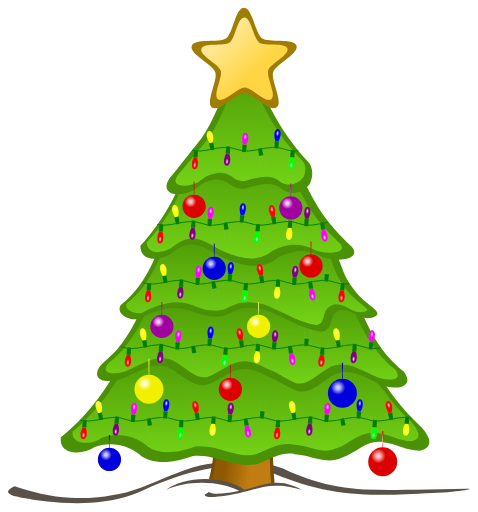
t = 0.00 s
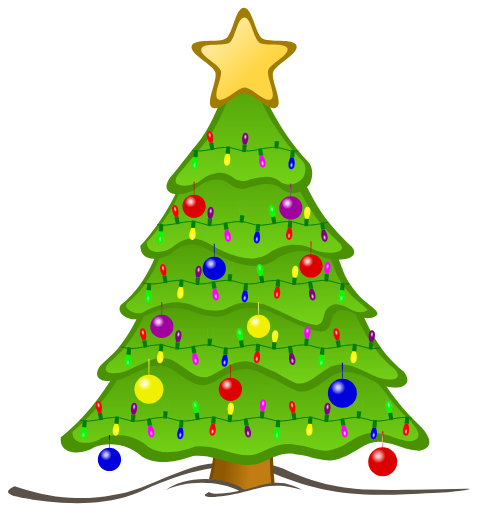
t = 0.67 s
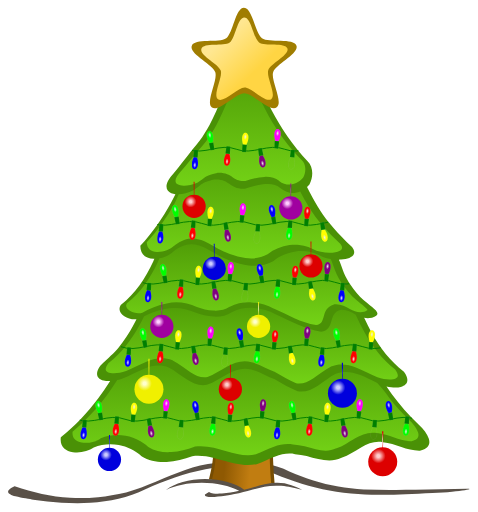
t = 1.33 s
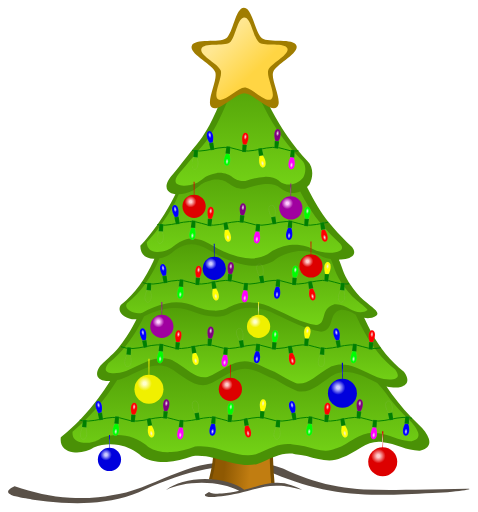
t = 2.00 s
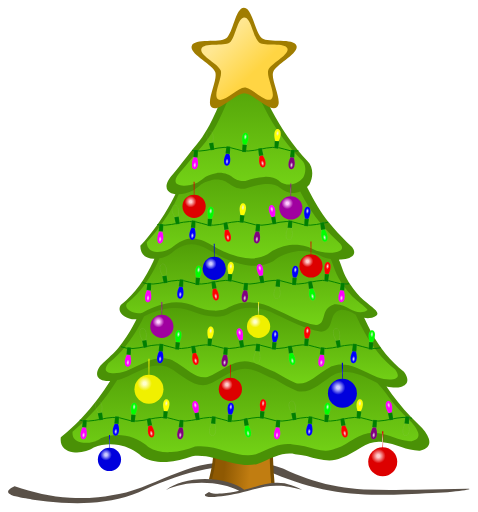
t = 2.67 s
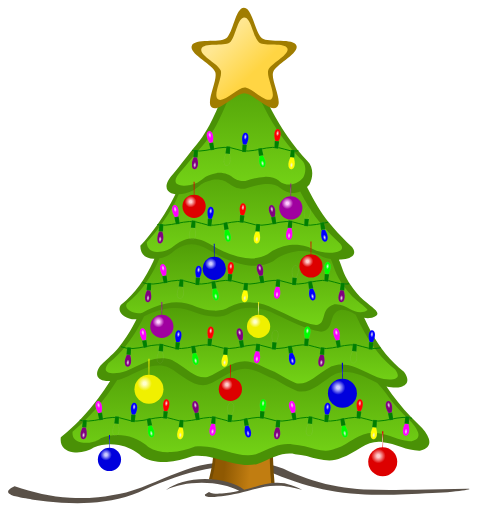
t = 3.33 s

The animated SVG that drew these frames (rendered in a browser with its animation timeline set to each time). Animation: 68 SMIL elements (animate=68); one cycle of 4.00 s, repeats indefinitely.

<?xml version="1.0" encoding="UTF-8"?>
<svg viewBox="0 0 593 635" xmlns="http://www.w3.org/2000/svg" xmlns:cc="http://creativecommons.org/ns#" xmlns:dc="http://purl.org/dc/elements/1.1/" xmlns:rdf="http://www.w3.org/1999/02/22-rdf-syntax-ns#" xmlns:xlink="http://www.w3.org/1999/xlink">
<desc>sapin_01_xmas by jean_victor_balin - reworked
    kept the tree itself, replaced the ornaments with symbols, and added lights
    svg animated lights work in browsers that support animation
    Reworked by Jay Nick
    Handcoding SVG since 2001
    Author of eBook, Learn SVG Interactively, published by Catto Creations, LLC
    http://www.jaynick.com
    Learn SVG Interactively is published by Catto Creations, LLC
    Catto Creations mission is Family, Literacy, and Enrichment
    Visit http://www.cattocreations.com for award winning children's eBooks
    Learn SVG Interactively and other free ePub3 eBooks at http://www.cattocreations.com/ePub3.html</desc>
<title>Animated Christmas Tree</title>
<defs>
<linearGradient id="c">
<stop stop-color="#4e9a06" offset="0"/>
<stop stop-color="#73d216" offset="1"/>
</linearGradient>
<linearGradient id="o" x1="170.6" x2="84.474" y1="-70.642" y2="-103.64" gradientTransform="matrix(.52353 .30226 -.30226 .52353 188.6 91.779)" gradientUnits="userSpaceOnUse">
<stop stop-color="#ffd543" offset="0"/>
<stop stop-color="#ffe791" offset="1"/>
</linearGradient>
<linearGradient id="n" x1="281.59" x2="281.59" y1="77.39" y2="236.63" gradientTransform="matrix(.98851 0 0 .93546 .12282 26.063)" gradientUnits="userSpaceOnUse" xlink:href="#c"/>
<linearGradient id="m" x1="285.07" x2="283.4" y1="205.98" y2="337.65" gradientUnits="userSpaceOnUse" xlink:href="#c"/>
<linearGradient id="l" x1="284.39" x2="286.44" y1="309.82" y2="420.19" gradientUnits="userSpaceOnUse" xlink:href="#c"/>
<linearGradient id="k" x1="292.54" x2="292.53" y1="389.45" y2="493.7" gradientTransform="matrix(1 0 0 .99113 0 3.4562)" gradientUnits="userSpaceOnUse" xlink:href="#c"/>
<linearGradient id="j" x1="283.03" x2="284.77" y1="453.04" y2="581.74" gradientUnits="userSpaceOnUse" xlink:href="#c"/>
<linearGradient id="i" x1="258.1" x2="290.29" y1="600.69" y2="603.63" gradientUnits="userSpaceOnUse">
<stop stop-color="#8f5902" offset="0"/>
<stop stop-color="#c17d11" offset="1"/>
</linearGradient>
</defs>
<g transform="translate(19.797 -17.143)">
<path d="m-1.634 620.28c11.293 3.917 22.509 7.1206 33.804 9.5199 11.462 2.4347 23.004 4.0412 34.789 4.7243 11.424 0.66221 23.075 0.45673 35.101-0.70301 11.183-1.0785 22.689-2.9821 34.637-5.7806 13.256-3.8968 25.307-8.6203 36.847-13.372 12.45-5.1265 24.307-10.286 36.441-14.476 12.146-4.1944 24.571-7.4175 38.148-8.6636 10.178-1.5292 20.528-2.4041 30.85-2.3895 10.355 0.0147 20.681 0.92464 30.776 2.9675 10.07 2.0376 19.909 5.2023 29.319 9.7299 9.7669 4.2818 19.642 8.0352 29.782 11.197 9.993 3.1161 20.243 5.6578 30.9 7.5645 10.124 1.8114 20.615 3.0498 31.602 3.6634 10.846 0.3877 21.575 0.58391 32.244 0.6467 10.791 0.0635 21.522-9e-3 32.251-0.15876 10.73-0.14934 21.458-0.37506 32.245-0.61703 10.672-0.23942 21.402-0.49474 32.245-0.70774 7.0535 0.0765-2.4996 2.1618-19.363 3.748-7.088 0.66669-15.468 1.2452-24.449 1.5493-11.863 0.50187-22.837 1.1034-33.591 1.5573-11.193 0.47242-22.147 0.78491-33.616 0.65863-10.56-0.11627-21.556-0.60452-33.575-1.6824-12.472-0.97366-24.118-2.7432-35.247-5.138-11.9-2.5605-23.208-5.8358-34.303-9.6172-11.181-3.8106-22.144-8.1351-33.277-12.76-12.754-3.9386-25.727-5.8349-38.749-6.1338-13.051-0.29947-26.152 1.0056-39.131 3.4676-12.828 2.4331-25.537 5.9962-37.963 10.257-12.527 4.2951-24.766 9.2992-36.548 14.569-10.726 5.3084-21.889 9.1749-33.322 11.891-11.471 2.7254-23.213 4.2929-35.059 4.997-11.766 0.69946-23.633 0.54712-35.436-0.16842-11.877-0.72001-23.689-2.0103-35.267-3.5768-3.487-0.96157-14.1-2.1216-21.982-4.2537-9.1229-2.4679-14.586-6.238-1.1012-12.51" fill="#5a5148" stroke="#000" stroke-linecap="square" stroke-linejoin="round" stroke-width=".033"/>
<path d="m296.53 545.59c-17.378-0.10986-40.543 8.0028-51.25 17.719 0.18786 21.763-2.0564 34-5.9375 48.562 17.982 0.73415 33.744 5.7527 43.719 13.156 12.606-2.7256 24.791-7.7016 37.781-8.4375-1.9069-19.639-2.1312-38.238-2.625-57.125-0.63283-9.8722-9.7976-13.8-21.688-13.875z" fill="#764c02"/>
<path d="m294.65 553.6c-15.774-0.0997-36.803 7.2645-46.522 16.084 0.17052 19.755-1.8667 30.863-5.3897 44.082 16.323 0.66642 30.631 5.2219 39.685 11.942 11.443-2.4742 22.504-6.9911 34.296-7.6591-1.731-17.827-1.9346-34.71-2.3828-51.855-0.57445-8.9614-8.8937-12.527-19.687-12.595z" fill="url(#i)"/>
<path d="m281.99 97.229c-0.72644-0.0183-1.4618 0.035-2.25 0.125-7.6823 1.2992-13.525 14.134-20.469 31.25-4.3538 10.732-9.1505 23.152-15.094 35.438-5.5504 11.473-12.122 22.831-20.281 32.625-5.3597 6.4437-9.965 12.364-14.594 18.281-4.6288 5.9169-9.2653 11.838-14.625 18.281-10.897 12.064-9.5257 20.469-1.9375 23.594 1.4729 0.60658 3.1645 1.0234 5.0625 1.2188-1.7556 3.5205-3.5511 7.0212-5.4375 10.469-5.2735 9.6379-11.082 18.985-17.406 27.906-6.3517 8.9603-13.234 17.481-20.688 25.5 0.0231 11.468 7.649 16.036 16.625 16.281 0.29079 8e-3 0.5816 9.9e-4 0.875 0-0.48613 1.1076-0.96418 2.2105-1.4688 3.3125-4.6606 10.179-10.158 20.095-16.938 29.375-6.4663 8.8516-14.106 17.146-23.375 24.5-6.2028 9.7807 7.7267 18.83 19.531 17.656-1.4809 2.9554-2.9781 5.8935-4.5625 8.7812-5.0102 9.132-10.638 17.941-17.531 26.375-6.296 7.7034-11.599 11.699-22.531 22.188-7.5783 10.166-4.4191 16.616 3.8438 18.719 2.3324 0.59355 5.0767 0.832 8.0938 0.71875-4.7442 7.5362-9.7859 14.887-15.156 22-6.6832 8.8523-13.862 17.344-21.531 25.344-7.669 8.0002-15.827 15.508-24.5 22.438-1.4886 11.444 5.8275 16.976 15.094 18.375 8.8063 1.3292 19.376-1.0764 25.75-5.6562 9.9524-4.1339 20.775-5.0039 31.125-3.0625 10.346 1.9407 20.218 6.6908 28.188 13.781 9.641 5.9993 20.384 7.7556 31.219 7.125 10.804-0.62885 21.699-3.6313 31.656-7.1562 9.1364-1.2666 18.005 0.0979 26.812 2.25 8.7428 2.1362 17.417 5.0572 26.188 6.9375 8.7943 1.8854 17.7 2.7256 26.875 0.71875 7.7577-2.6659 15.305-6.6304 23.125-9.5 7.7669-2.8501 15.803-4.6202 24.531-2.9688 9.71 0.37621 19.254 3.8112 28.812 6 9.5975 2.1977 19.21 3.1392 28.906-1.4688 8.7521-2.687 16.57-8.3739 24.688-12.969 8.1942-4.6382 16.693-8.1635 26.656-6.3125 7.8366 0.72399 15.316 3.4152 22.812 5.875 7.5539 2.4784 15.126 4.722 23.062 4.5312 10.785-2.4641 13.083-8.2773 11.062-14.875-1.76-5.7463-6.7911-12.089-12.406-17.312-9.3126-8.7768-17.955-18.252-25.938-28.25-4.9797-6.237-9.7118-12.673-14.188-19.281 6.8576 1.6755 13.106 1.8692 17.75 0.6875 8.2629-2.1027 11.453-8.5524 3.875-18.719-8.8957-7.095-16.267-14.484-22.562-22.188-6.8932-8.4341-12.521-17.243-17.531-26.375-3.2837-5.9851-6.2855-12.133-9.2188-18.406 2.9593 0.56684 6.1659 0.60825 9.7188-0.1875 15.73-5.2288 1.0718-11.184-14.594-25.719-13.413-14.745-18.289-24.646-21.531-33.156-1.751-4.5956-3.0125-8.8071-4.9062-13.125 0.92771-8e-3 1.8243-0.037 2.7188-0.0937 12.215-0.77533 20.887-6.1075 13.531-15.5-9.2632-8.7123-16.697-16.402-22.938-23.594-8.0615-9.2899-14.131-17.749-19.5-26.5-4.6921-7.648-8.8739-15.589-13.406-24.438 1.0546-0.99194 2.0747-2.0733 3.0312-3.25 4.7872-8.5809 5.1676-21.954-2.3125-28.781-8.9002-9.4869-17.062-19.548-24.469-30.062-7.4631-10.593-14.177-21.659-20.156-33.094-5.9922-11.46-11.217-23.305-15.75-35.406-4.3415-9.017-8.5408-20.976-19.438-21.25z" fill="#4a9106"/>
<path d="m234.77 611.3c-20.091 0-37.849 5.3233-48.625 13.5 11.482-5.5423 27.093-8.9375 44.312-8.9375 18.274 0 34.745 3.8439 46.375 10-7.2747 1.5585-13.925 2.9263-21.219 3.5312-5.3914-0.0532-11.274 0.71769-16.156-2.0625l-5 3.1562c-1.8637 6.8115 32.807 0.28777 36.781-0.65625 7.3226-1.0873 14.417-3.2006 21.531-5.1875 11.355-3.0799 21.274-5.9601 36.094-4.9062 10.691 0.97877 13.748 2.3519 26.031 5.0312-4.1593-2.3778-8.6422-4.1581-13.188-5.6562-6.2167-2.3543-12.865-3.3442-19.5-3.0625-13.507 0.44493-26.107 5.6786-39.156 8.5-10.814-8.0262-28.405-13.25-48.281-13.25z" fill="#5a5148"/>
<path d="m176.28 470.5c-5.5536 0.12641-11.029 1.5392-16.406 3.5625-9.4497 3.5559-18.607 8.973-27.5 12.594-2.2657 0.79991-4.52 1.4724-6.6875 1.9688-3.9939 6.2871-8.1873 12.428-12.625 18.406-6.231 8.3938-12.932 16.445-20.062 24.062-7.1361 7.624-14.716 14.818-22.781 21.469-0.32865 4.1799 0.67038 6.9847 2.5 9.0625 1.9805 2.2491 5.1067 3.7586 8.9062 4.4375 7.5991 1.3578 17.575-0.91267 22.938-4.8438 0.17372-0.13574 0.36246-0.25107 0.5625-0.34375 9.9476-4.2154 20.741-5.1229 31.031-3.1875 10.28 1.9336 20.059 6.7045 28.031 13.812 0.0121 8e-3 0.0192 0.0236 0.0312 0.0312 8.672 5.4925 18.483 7.0744 28.469 6.4062 9.7065-0.64946 19.576-3.4257 28.781-6.75 0.18285-0.0604 0.37129-0.10224 0.5625-0.125 13.789-1.9503 26.659 2.1338 39.094 5.7188 12.392 3.5729 24.31 6.626 36.531 3.9375 7.1983-2.5492 14.529-6.5383 22.375-9.375 7.3708-2.6648 15.197-4.3142 23.812-2.75v-0.0312c9.8667 0.39001 19.153 3.8117 28.031 5.875 8.8782 2.0633 17.106 2.851 25.5-1.2188 0.12117-0.0608 0.24648-0.11306 0.375-0.15625 7.7204-2.4182 15.074-7.8259 23.031-12.406 7.8904-4.542 16.676-8.2614 26.938-6.4062 0.0866 0.0157 0.16322 0.0149 0.25 0.0312 7.5374 0.74857 14.531 3.119 21.281 5.375 7.3026 2.4406 14.319 4.745 21.406 4.6562 4.2007-1.0224 6.5204-2.5225 7.625-4.0312 1.129-1.5422 1.3652-3.2657 0.84375-5.6562-1.0428-4.7811-5.7802-11.342-11.281-16.562-0.0105-0.0103-0.021-0.0208-0.0312-0.0312-8.7703-8.4328-16.912-17.496-24.438-27.062-5.2098-7.7836-10.48-13.546-15.188-18.844-7.1224-3.3347-14.406-7.2831-21.875-10.094-9.5588-3.597-19.385-5.2891-29.5-1.2188-7.6964 3.7687-14.756 9.9292-22.25 14.781-7.5716 4.9021-15.587 8.4687-25.156 6.875-10.004-3.8845-19.115-9.4835-28.344-14.812-9.825-3.4481-19.192-9.694-29.188-12.156-10.521-2.9092-19.736 0.46041-28.625 5.25-8.7954 4.739-17.272 10.868-26.438 13.75-9.5691 1.5937-17.616-1.9729-25.188-6.875-7.4943-4.8521-14.522-11.013-22.219-14.781-4.4252-1.7808-8.8055-2.4421-13.125-2.3438z" fill="url(#j)"/>
<path d="m291.44 398.97c-8.3242-0.0686-16.564 1.5817-23.75 5.4062-6.4718 4.4844-14.383 5.8398-22.406 5.4375-7.8847-0.39533-15.88-2.4829-22.812-5-11.352-5.298-24.993-7.3757-37.812-4.5-9.2419 1.6235-17.742 4.9811-25.625 8.9688-2.0266 4.1425-4.1026 8.2487-6.3438 12.281-4.785 8.6099-10.186 16.968-16.75 25-6.0002 7.3418-12.984 14.413-21.344 21.188-2.6456 3.6485-3.3792 6.3325-3.25 7.7812 0.13215 1.482 0.72818 2.3246 2.6562 3.2812 3.8305 1.9006 12.825 2.0387 22.562-1.375 0.0202-8e-3 0.0423-0.0229 0.0625-0.0312 8.1892-3.3619 17.093-8.6558 26.656-12.25 9.5871-3.6031 20.198-5.4349 31-1.0625 0.0848 0.0386 0.16821 0.0803 0.25 0.125 8.0921 3.9857 14.983 10.105 21.906 14.594 6.847 4.4396 13.348 7.2177 21.125 6 7.9124-2.5782 15.88-8.2591 24.594-12.969 8.7924-4.7523 18.822-8.4503 30.125-5.3438 0.0325 9e-3 0.0612 0.0222 0.0937 0.0312 10.493 2.6238 19.544 8.7172 28.312 11.812 0.22814 0.0832 0.44787 0.18781 0.65625 0.3125 8.7749 5.0965 17.239 10.26 26.25 13.844 7.7485 1.192 14.211-1.573 21.031-6 6.915-4.4885 13.813-10.608 21.906-14.594 0.0818-0.0447 0.16518-0.0864 0.25-0.125 10.802-4.3724 21.413-2.5406 31 1.0625 9.5635 3.5942 18.467 8.8881 26.656 12.25 0.0202 8e-3 0.0423 0.0231 0.0625 0.0312 9.7393 3.4143 18.733 3.2698 22.562 1.375 1.9276-0.95372 2.5244-1.7724 2.6562-3.25 0.12893-1.4444-0.60414-4.1324-3.25-7.7812-8.3705-6.7836-15.34-13.862-21.344-21.219-6.5667-8.0457-11.964-16.406-16.75-25.031-3.9425-7.1058-7.4626-14.413-10.875-21.844-6.162-3.128-11.937-6.6268-19.062-5.7812-16.033 4.2928-5.9515 24.794-23.812 26.906-10.478-1.3537-19.959-4.7401-29.094-8.7812-9.3343-4.1294-18.31-8.9482-27.625-12.938-7.884-4.2512-17.35-7.0585-26.906-7.6875-1.1893-0.0783-2.3733-0.1152-3.5625-0.125z" fill="url(#k)"/>
<path d="m218.19 320.06c-6.9608-0.15996-14.479 2.2886-23.188 9.2188-4.0591 3.9415-10.431 7.0085-16.938 8.2812-0.73701 1.6921-1.4983 3.3819-2.2812 5.0625-4.4384 9.5269-9.6616 18.819-16.094 27.562-6.1107 8.3067-13.315 16.112-22 23.094-1.0897 1.8291-1.1565 3.2169-0.59375 4.6875 0.58751 1.5354 2.0416 3.2003 4.1562 4.5625 4.1949 2.7022 10.757 3.9284 15.531 2.375 8.9665-4.959 18.927-9.4605 30.062-11.438 0.042-9e-3 0.083-0.022 0.125-0.0312 12.808-2.8402 26.252-0.76741 37.531 4.4375v-0.0312c6.2977 2.2868 13.481 4.1256 20.438 4.5312 7.3564 0.42898 14.46-0.74332 20.062-4.625 0.0908-0.0573 0.18466-0.10945 0.28125-0.15625 8.3264-4.4314 17.862-5.9851 27.281-5.4062 9.5492 0.58678 18.979 3.3654 26.906 7.5938 0.0809 0.0431 0.16945 0.0816 0.25 0.125 8.7845 3.7784 17.151 8.1803 25.688 11.969 8.5995 3.8163 17.372 7.01 26.969 8.3125 3.4364-0.46796 5.1311-1.5605 6.375-3.125 1.2871-1.6188 2.103-4.004 2.9062-6.7812 0.8033-2.7773 1.6156-5.9095 3.4375-8.8438 1.8219-2.9342 4.8347-5.5282 9.2812-6.7188 0.13375-0.0305 0.26952-0.0514 0.40625-0.0625 7.7126-0.91511 13.784 2.7218 19.406 5.5938 5.5955 2.8585 10.688 5.0914 17.656 3.5625 3.1039-1.0746 4.1854-2.163 4.25-2.1875-0.0112-0.0208-0.0122-0.0381-0.0625-0.15625-0.14239-0.33426-0.56795-1.007-1.3125-1.8125-2.9782-3.222-10.378-8.3364-18.031-15.438-0.0541-0.0501-0.10619-0.10219-0.15625-0.15625-5.852-6.4332-10.067-11.979-13.219-16.906-4.9229-7.6965-7.2562-13.862-9.2188-19.375-1.1824-3.3214-2.213-6.3687-3.625-9.4688-4.8042-0.84687-9.5479-2.3128-13.594-4.4375-9.3797-4.7232-19.778-6.2399-29.875-4.9062-10.063 1.3293-19.817 5.4981-27.875 12.094-9.6308 5.4227-20.113 6.5276-30.531 5.25-10.368-1.2713-20.668-4.8956-30.062-9-11.191-4.5568-20.779-12.236-31.125-15.594-2.9829-0.96792-6.0548-1.5835-9.2188-1.6562zm217.91 81.562c0.0204 0.038 0.0201-3e-3 0.0312-0.0312 2e-3 -4e-3 -0.0282 0.0301-0.0312 0.0312z" fill="url(#l)"/>
<path d="m247.91 239.62c-0.58222 7e-3 -1.1894 0.0276-1.8125 0.0625-17.37 3.9247-15.054 6.4122-25.844 13.406-6.671 3.1867-12.998 4.793-18.344 5.0312-1.4897 3.6142-2.9729 7.2236-4.8438 10.625-4.8414 8.8023-10.154 17.329-15.938 25.5-5.8025 8.198-12.087 16.034-18.875 23.406 0.17633 4.2185 1.5197 6.9408 3.5938 8.7812 2.2138 1.9644 5.4266 3.0187 9.125 3.1875 7.3969 0.33766 16.502-3.1054 21.156-7.625 0.0496-0.0545 0.10175-0.10666 0.15625-0.15625 12.751-10.147 23.799-10.509 33.531-7.0312 9.7325 3.4776 18.355 10.273 27.969 14.188 0.0208-2.8e-4 0.0417-2.8e-4 0.0625 0 8.5373 3.7299 17.757 6.967 26.938 8.1562 9.4349 1.2223 18.828 0.28137 27.375-4.5312 7.8454-6.3286 17.274-10.31 27.031-11.562 9.7659-1.2536 19.862 0.22652 28.969 4.8125 0.0105 0.0103 0.021 0.0208 0.0312 0.0312 8.1562 4.2832 20.096 5.5696 28.031 4 3.9678-0.7848 6.7965-2.3353 7.7812-3.7812 0.49236-0.72298 0.64299-1.3677 0.5-2.3438-0.13993-0.95513-0.68381-2.2881-1.9062-3.875-8.4954-8.0003-15.39-15.106-21.188-21.781-7.4257-8.5502-13.044-16.376-18.031-24.406-3.7916-6.1054-7.2321-12.343-10.75-19.094-1.785 0.74156-3.6111 1.2695-5.4688 1.5625-6.3981 1.0091-13.07-0.71327-18.906-5.5938-5.3029-4.8798-12.861-5.927-21.812-4.8438-6.7945 0.8223-14.394 2.8658-22.406 5.4375-9.9318 0.53226-14.381-2.6963-18.938-5.875-4.1869-2.921-8.4542-5.7985-17.188-5.6875z" fill="url(#m)"/>
<path d="m281.18 112.61c-2.7981 0.44781-5.8974 3.4938-9.0938 8.9688s-6.4491 13.076-10.094 21.656c-3.7659 8.8655-7.9663 18.772-13.131 28.53-4.8321 9.1305-10.508 18.132-17.463 26.032-4.8852 5.558-9.1147 10.671-13.358 15.798-4.2199 5.099-8.4539 10.213-13.36 15.796-0.0204 0.0213-0.0412 0.0421-0.0625 0.0625-4.3276 4.5339-6.2253 8.3322-6.5625 10.938-0.33724 2.6054 0.48765 4.1052 2.5625 5.375 4.1375 2.5322 13.99 2.4716 24.906-2.4375 4.6514-2.8732 6.4747-4.8298 9.375-6.6875 2.9349-1.8799 6.7095-3.3433 14.75-5.0625 0.10242-0.0288 0.20689-0.0496 0.3125-0.0625 9.6403-0.51057 14.623 2.5556 18.75 5.2812 4.1041 2.7103 7.3901 5.0552 15.812 4.6562 8.402-2.5392 16.359-4.5487 23.469-4.9688 7.1752-0.42387 13.633 0.80691 18.438 4.9375 7e-3 6e-3 0.0241-6e-3 0.0312 0 0.0222 0.0192 0.0403 0.0432 0.0625 0.0625 9.6403 7.5565 21.546 5.4483 29.625-3.8125 1.9079-3.3054 3.0054-7.6204 2.8125-11.688-0.19558-4.1244-1.6389-7.8768-4.5312-10.375-0.0328-0.0405-0.064-0.0822-0.0937-0.125-8.1293-8.2002-15.579-16.882-22.359-25.96-6.882-9.2138-13.075-18.836-18.592-28.78-5.5649-10.03-10.442-20.387-14.642-30.979-0.0207-0.0522-0.0418-0.10403-0.0625-0.15625-2.138-4.2183-4.1679-8.8732-6.8438-12.188-2.6825-3.3225-5.6705-5.3096-10.656-4.8125" fill="url(#n)"/>
<g transform="translate(-3) rotate(-4 282 95)">
<path d="m322.54 153.14c-8.9 5.609-28.42-19.477-38.917-20.171-10.497-0.69347-33.147 21.607-41.232 14.876-8.0848-6.7311 9.7416-33.048 7.1574-43.245-2.5843-10.198-30.792-24.848-26.889-34.617 3.9033-9.7691 34.44-0.94741 43.34-6.5565s14.117-36.964 24.614-36.27c10.497 0.69347 11.544 32.462 19.628 39.193 8.0848 6.7311 39.517 2.0033 42.101 12.201 2.5843 10.198-27.306 21.01-31.209 30.779-3.9033 9.7691 10.306 38.202 1.4062 43.811z" fill="#a07d00"/>
<path d="m316.42 142.55c-7.309 4.6063-23.339-15.995-31.96-16.565-8.6206-0.5695-27.222 17.744-33.861 12.216-6.6395-5.5278 8.0002-27.14 5.8779-35.514-2.1223-8.3747-25.288-20.406-22.082-28.429 3.2056-8.0227 28.284-0.77805 35.593-5.3844s11.593-30.356 20.214-29.786c8.6206 0.5695 9.4801 26.659 16.12 32.187 6.6395 5.5278 32.453 1.6452 34.575 10.02 2.1223 8.3747-22.425 17.254-25.63 25.277-3.2056 8.0227 8.4638 31.373 1.1548 35.979z" fill="url(#o)"/>
</g>
<g transform="translate(-9.7969 27.143)">
<defs>
<style type="text/css">.red {fill:url(#u);stroke:#cccccc;stroke-width:0.25px;}
          .blue {fill:url(#z);stroke:#cccccc;stroke-width:0.25px;}
          .green {fill:url(#y);stroke:#cccccc;stroke-width:0.25px;}
          .orange {fill:url(#w);stroke:#cccccc;stroke-width:0.25px;}
          .magenta {fill:url(#x);stroke:#cccccc;stroke-width:0.25px;}
          .purple {fill:url(#v);stroke:#cccccc;stroke-width:0.25px;}
          .yellow {fill:url(#t);stroke:#cccccc;stroke-width:0.25px;}
          .cord {fill:none;stroke:green;stroke-width:3px;}
          .hide {display:none;}
          .show {display:default;}
          .goRed {fill:url(#q);}
          .goBlue {fill:url(#s);}
          .goYellow {fill:url(#p);}
          .goPurple {fill:url(#r);}
          #ornaments {stroke:#333333;stroke-width:1px;}</style>
<symbol id="a" viewBox="0 0 50 64">
<path d="m20 40c-20-50 30-50 10 0"/>
<path d="m18 40h14l-1 23h-12z" fill="green"/>
</symbol>
<symbol id="b" viewBox="0 0 40 60">
<path d="m20 40-0.75-38h1.5z" stroke-width="1px"/>
<circle cx="20" cy="40" r="18"/>
</symbol>
<radialGradient id="u" cy="35%" r="25%">
<stop stop-color="#eee" offset="0"/>
<stop stop-color="red" offset="1"/>
</radialGradient>
<radialGradient id="z" cy="35%" r="25%">
<stop stop-color="#eee" offset="0"/>
<stop stop-color="blue" offset="1"/>
</radialGradient>
<radialGradient id="y" cy="35%" r="25%">
<stop stop-color="#eee" offset="0"/>
<stop stop-color="lime" offset="1"/>
</radialGradient>
<radialGradient id="w" cy="35%" r="25%">
<stop stop-color="#eee" offset="0"/>
<stop stop-color="orange" offset="1"/>
</radialGradient>
<radialGradient id="x" cy="35%" r="25%">
<stop stop-color="#eee" offset="0"/>
<stop stop-color="#f0f" offset="1"/>
</radialGradient>
<radialGradient id="v" cy="35%" r="25%">
<stop stop-color="#eee" offset="0"/>
<stop stop-color="purple" offset="1"/>
</radialGradient>
<radialGradient id="t" cy="35%" r="25%">
<stop stop-color="#eee" offset="0"/>
<stop stop-color="#ff0" offset="1"/>
</radialGradient>
<radialGradient id="q" cx="35%" cy="30%" r="25%">
<stop stop-color="#fcc" offset=".2"/>
<stop stop-color="#d00" offset="1"/>
</radialGradient>
<radialGradient id="s" cx="35%" cy="30%" r="25%">
<stop stop-color="#ccf" offset=".2"/>
<stop stop-color="#00d" offset="1"/>
</radialGradient>
<radialGradient id="p" cx="35%" cy="30%" r="25%">
<stop stop-color="#ffc" offset=".2"/>
<stop stop-color="#f0f000" offset="1"/>
</radialGradient>
<radialGradient id="r" cx="35%" cy="30%" r="25%">
<stop stop-color="#fcf" offset=".2"/>
<stop stop-color="#a000a0" offset="1"/>
</radialGradient>
<clipPath id="h">
<rect x="13" width="330" height="150"/>
</clipPath>
<clipPath id="g">
<rect x="13" width="530" height="150"/>
</clipPath>
<clipPath id="f">
<rect x="5" width="640" height="150"/>
</clipPath>
<clipPath id="e">
<rect width="805" height="150"/>
</clipPath>
<clipPath id="d">
<rect x="10" width="1030" height="150"/>
</clipPath>
</defs>
<g transform="translate(223 145) scale(.4)">
<g clip-path="url(#h)">
<g transform="translate(0)">
<g class="cord">
<path d="m0 75c50 20 100-20 150 0"/>
<path d="m150 75c50 20 100-20 150 0"/>
<path d="m300 75c50 20 100-20 150 0"/>
<path d="m450 75c50 20 100-20 150 0"/>
</g>
<g class="red" transform="translate(0,30) rotate(185,25,55)">
<animate attributeName="class" begin="0s" dur="4s" repeatCount="indefinite" values="red;green;blue;orange;magenta;purple;yellow;"/>
<use width="50" height="64" xlink:href="#a"/>
</g>
<g class="yellow" transform="translate(50,15) rotate(-10,25,55)">
<animate attributeName="class" begin="0s" dur="4s" repeatCount="indefinite" values="yellow;red;green;blue;orange;magenta;purple;"/>
<use width="50" height="64" xlink:href="#a"/>
</g>
<g class="purple" transform="translate(100,19) rotate(185,25,55)">
<animate attributeName="class" begin="0s" dur="4s" repeatCount="indefinite" values="purple;yellow;red;green;blue;orange;magenta;"/>
<use width="50" height="64" xlink:href="#a"/>
</g>
<g class="magenta" transform="translate(150,21) rotate(5,25,55)">
<animate attributeName="class" begin="0s" dur="4s" repeatCount="indefinite" values="magenta;purple;yellow;red;green;blue;orange;"/>
<use width="50" height="64" xlink:href="#a"/>
</g>
<g class="orange" transform="translate(200,25) rotate(170,25,55)">
<animate attributeName="class" begin="0s" dur="4s" repeatCount="indefinite" values="orange;magenta;purple;yellow;red;green;blue;"/>
<use width="50" height="64" xlink:href="#a"/>
</g>
<g class="blue" transform="translate(250,10) rotate(5,25,55)">
<animate attributeName="class" begin="0s" dur="4s" repeatCount="indefinite" values="blue;orange;magenta;purple;yellow;red;green;"/>
<use width="50" height="64" xlink:href="#a"/>
</g>
<g class="green" transform="translate(300,30) rotate(185,25,55)">
<animate attributeName="class" begin="0s" dur="4s" repeatCount="indefinite" values="green;blue;orange;magenta;purple;yellow;red;"/>
<use width="50" height="64" xlink:href="#a"/>
</g>
</g>
</g>
</g>
<g transform="translate(180 237) scale(.4)">
<g clip-path="url(#g)">
<g transform="translate(0)">
<g class="cord">
<path d="m0 75c50 20 100-20 150 0"/>
<path d="m150 75c50 20 100-20 150 0"/>
<path d="m300 75c50 20 100-20 150 0"/>
<path d="m450 75c50 20 100-20 150 0"/>
</g>
<g class="red" transform="translate(0,30) rotate(185,25,55)">
<animate attributeName="class" begin="0s" dur="4s" repeatCount="indefinite" values="red;green;blue;orange;magenta;purple;yellow;"/>
<use width="50" height="64" xlink:href="#a"/>
</g>
<g class="yellow" transform="translate(50,15) rotate(-10,25,55)">
<animate attributeName="class" begin="0s" dur="4s" repeatCount="indefinite" values="yellow;red;green;blue;orange;magenta;purple;"/>
<use width="50" height="64" xlink:href="#a"/>
</g>
<g class="purple" transform="translate(100,19) rotate(185,25,55)">
<animate attributeName="class" begin="0s" dur="4s" repeatCount="indefinite" values="purple;yellow;red;green;blue;orange;magenta;"/>
<use width="50" height="64" xlink:href="#a"/>
</g>
<g class="magenta" transform="translate(150,21) rotate(5,25,55)">
<animate attributeName="class" begin="0s" dur="4s" repeatCount="indefinite" values="magenta;purple;yellow;red;green;blue;orange;"/>
<use width="50" height="64" xlink:href="#a"/>
</g>
<g class="orange" transform="translate(200,25) rotate(170,25,55)">
<animate attributeName="class" begin="0s" dur="4s" repeatCount="indefinite" values="orange;magenta;purple;yellow;red;green;blue;"/>
<use width="50" height="64" xlink:href="#a"/>
</g>
<g class="blue" transform="translate(250,10) rotate(5,25,55)">
<animate attributeName="class" begin="0s" dur="4s" repeatCount="indefinite" values="blue;orange;magenta;purple;yellow;red;green;"/>
<use width="50" height="64" xlink:href="#a"/>
</g>
<g class="green" transform="translate(300,30) rotate(185,25,55)">
<animate attributeName="class" begin="0s" dur="4s" repeatCount="indefinite" values="green;blue;orange;magenta;purple;yellow;red;"/>
<use width="50" height="64" xlink:href="#a"/>
</g>
<g class="red" transform="translate(350,15) rotate(-10,25,55)">
<animate attributeName="class" begin="0s" dur="4s" repeatCount="indefinite" values="red;green;blue;orange;magenta;purple;yellow;"/>
<use width="50" height="64" xlink:href="#a"/>
</g>
<g class="yellow" transform="translate(400,19) rotate(185,25,55)">
<animate attributeName="class" begin="0s" dur="4s" repeatCount="indefinite" values="yellow;red;green;blue;orange;magenta;purple;"/>
<use width="50" height="64" xlink:href="#a"/>
</g>
<g class="purple" transform="translate(450,21) rotate(5,25,55)">
<animate attributeName="class" begin="0s" dur="4s" repeatCount="indefinite" values="purple;yellow;red;green;blue;orange;magenta;"/>
<use width="50" height="64" xlink:href="#a"/>
</g>
<g class="magenta" transform="translate(500,25) rotate(170,25,55)">
<animate attributeName="class" begin="0s" dur="4s" repeatCount="indefinite" values="magenta;purple;yellow;red;green;blue;orange;"/>
<use width="50" height="64" xlink:href="#a"/>
</g>
</g>
</g>
</g>
<g transform="translate(165 310) scale(.4)">
<g clip-path="url(#f)">
<g transform="translate(0)">
<g class="cord">
<path d="m0 75c50 20 100-20 150 0"/>
<path d="m150 75c50 20 100-20 150 0"/>
<path d="m300 75c50 20 100-20 150 0"/>
<path d="m450 75c50 20 100-20 150 0"/>
</g>
<g class="red" transform="translate(0,30) rotate(185,25,55)">
<animate attributeName="class" begin="0s" dur="4s" repeatCount="indefinite" values="red;green;blue;orange;magenta;purple;yellow;"/>
<use width="50" height="64" xlink:href="#a"/>
</g>
<g class="yellow" transform="translate(50,15) rotate(-10,25,55)">
<animate attributeName="class" begin="0s" dur="4s" repeatCount="indefinite" values="yellow;red;green;blue;orange;magenta;purple;"/>
<use width="50" height="64" xlink:href="#a"/>
</g>
<g class="purple" transform="translate(100,19) rotate(185,25,55)">
<animate attributeName="class" begin="0s" dur="4s" repeatCount="indefinite" values="purple;yellow;red;green;blue;orange;magenta;"/>
<use width="50" height="64" xlink:href="#a"/>
</g>
<g class="magenta" transform="translate(150,21) rotate(5,25,55)">
<animate attributeName="class" begin="0s" dur="4s" repeatCount="indefinite" values="magenta;purple;yellow;red;green;blue;orange;"/>
<use width="50" height="64" xlink:href="#a"/>
</g>
<g class="orange" transform="translate(200,25) rotate(170,25,55)">
<animate attributeName="class" begin="0s" dur="4s" repeatCount="indefinite" values="orange;magenta;purple;yellow;red;green;blue;"/>
<use width="50" height="64" xlink:href="#a"/>
</g>
<g class="blue" transform="translate(250,10) rotate(5,25,55)">
<animate attributeName="class" begin="0s" dur="4s" repeatCount="indefinite" values="blue;orange;magenta;purple;yellow;red;green;"/>
<use width="50" height="64" xlink:href="#a"/>
</g>
<g class="green" transform="translate(300,30) rotate(185,25,55)">
<animate attributeName="class" begin="0s" dur="4s" repeatCount="indefinite" values="green;blue;orange;magenta;purple;yellow;red;"/>
<use width="50" height="64" xlink:href="#a"/>
</g>
<g class="red" transform="translate(350,15) rotate(-10,25,55)">
<animate attributeName="class" begin="0s" dur="4s" repeatCount="indefinite" values="red;green;blue;orange;magenta;purple;yellow;"/>
<use width="50" height="64" xlink:href="#a"/>
</g>
<g class="yellow" transform="translate(400,19) rotate(185,25,55)">
<animate attributeName="class" begin="0s" dur="4s" repeatCount="indefinite" values="yellow;red;green;blue;orange;magenta;purple;"/>
<use width="50" height="64" xlink:href="#a"/>
</g>
<g class="purple" transform="translate(450,21) rotate(5,25,55)">
<animate attributeName="class" begin="0s" dur="4s" repeatCount="indefinite" values="purple;yellow;red;green;blue;orange;magenta;"/>
<use width="50" height="64" xlink:href="#a"/>
</g>
<g class="magenta" transform="translate(500,25) rotate(170,25,55)">
<animate attributeName="class" begin="0s" dur="4s" repeatCount="indefinite" values="magenta;purple;yellow;red;green;blue;orange;"/>
<use width="50" height="64" xlink:href="#a"/>
</g>
<g class="orange" transform="translate(550,10) rotate(5,25,55)">
<animate attributeName="class" begin="0s" dur="4s" repeatCount="indefinite" values="orange;magenta;purple;yellow;red;green;blue;"/>
<use width="50" height="64" xlink:href="#a"/>
</g>
</g>
<g class="show" transform="translate(600)">
<g class="cord">
<path d="m0 75c50 20 100-20 150 0"/>
<path d="m150 75c50 20 100-20 150 0"/>
<path d="m300 75c50 20 100-20 150 0"/>
<path d="m450 75c50 20 100-20 150 0"/>
</g>
<g class="red" transform="translate(0,30) rotate(185,25,55)">
<animate attributeName="class" begin="0s" dur="4s" repeatCount="indefinite" values="red;green;blue;orange;magenta;purple;yellow;"/>
<use width="50" height="64" xlink:href="#a"/>
</g>
</g>
</g>
</g>
<g transform="translate(140 390) scale(.4)">
<g clip-path="url(#e)">
<g transform="translate(0)">
<g class="cord">
<path d="m0 75c50 20 100-20 150 0"/>
<path d="m150 75c50 20 100-20 150 0"/>
<path d="m300 75c50 20 100-20 150 0"/>
<path d="m450 75c50 20 100-20 150 0"/>
</g>
<g class="red" transform="translate(0,30) rotate(185,25,55)">
<animate attributeName="class" begin="0s" dur="4s" repeatCount="indefinite" values="red;green;blue;orange;magenta;purple;yellow;"/>
<use width="50" height="64" xlink:href="#a"/>
</g>
<g class="yellow" transform="translate(50,15) rotate(-10,25,55)">
<animate attributeName="class" begin="0s" dur="4s" repeatCount="indefinite" values="yellow;red;green;blue;orange;magenta;purple;"/>
<use width="50" height="64" xlink:href="#a"/>
</g>
<g class="purple" transform="translate(100,19) rotate(185,25,55)">
<animate attributeName="class" begin="0s" dur="4s" repeatCount="indefinite" values="purple;yellow;red;green;blue;orange;magenta;"/>
<use width="50" height="64" xlink:href="#a"/>
</g>
<g class="magenta" transform="translate(150,21) rotate(5,25,55)">
<animate attributeName="class" begin="0s" dur="4s" repeatCount="indefinite" values="magenta;purple;yellow;red;green;blue;orange;"/>
<use width="50" height="64" xlink:href="#a"/>
</g>
<g class="orange" transform="translate(200,25) rotate(170,25,55)">
<animate attributeName="class" begin="0s" dur="4s" repeatCount="indefinite" values="orange;magenta;purple;yellow;red;green;blue;"/>
<use width="50" height="64" xlink:href="#a"/>
</g>
<g class="blue" transform="translate(250,10) rotate(5,25,55)">
<animate attributeName="class" begin="0s" dur="4s" repeatCount="indefinite" values="blue;orange;magenta;purple;yellow;red;green;"/>
<use width="50" height="64" xlink:href="#a"/>
</g>
<g class="green" transform="translate(300,30) rotate(185,25,55)">
<animate attributeName="class" begin="0s" dur="4s" repeatCount="indefinite" values="green;blue;orange;magenta;purple;yellow;red;"/>
<use width="50" height="64" xlink:href="#a"/>
</g>
<g class="red" transform="translate(350,15) rotate(-10,25,55)">
<animate attributeName="class" begin="0s" dur="4s" repeatCount="indefinite" values="red;green;blue;orange;magenta;purple;yellow;"/>
<use width="50" height="64" xlink:href="#a"/>
</g>
<g class="yellow" transform="translate(400,19) rotate(185,25,55)">
<animate attributeName="class" begin="0s" dur="4s" repeatCount="indefinite" values="yellow;red;green;blue;orange;magenta;purple;"/>
<use width="50" height="64" xlink:href="#a"/>
</g>
<g class="purple" transform="translate(450,21) rotate(5,25,55)">
<animate attributeName="class" begin="0s" dur="4s" repeatCount="indefinite" values="purple;yellow;red;green;blue;orange;magenta;"/>
<use width="50" height="64" xlink:href="#a"/>
</g>
<g class="magenta" transform="translate(500,25) rotate(170,25,55)">
<animate attributeName="class" begin="0s" dur="4s" repeatCount="indefinite" values="magenta;purple;yellow;red;green;blue;orange;"/>
<use width="50" height="64" xlink:href="#a"/>
</g>
<g class="orange" transform="translate(550,10) rotate(5,25,55)">
<animate attributeName="class" begin="0s" dur="4s" repeatCount="indefinite" values="orange;magenta;purple;yellow;red;green;blue;"/>
<use width="50" height="64" xlink:href="#a"/>
</g>
</g>
<g class="show" transform="translate(600)">
<g class="cord">
<path d="m0 75c50 20 100-20 150 0"/>
<path d="m150 75c50 20 100-20 150 0"/>
<path d="m300 75c50 20 100-20 150 0"/>
<path d="m450 75c50 20 100-20 150 0"/>
</g>
<g class="red" transform="translate(0,30) rotate(185,25,55)">
<animate attributeName="class" begin="0s" dur="4s" repeatCount="indefinite" values="red;green;blue;orange;magenta;purple;yellow;"/>
<use width="50" height="64" xlink:href="#a"/>
</g>
<g class="yellow" transform="translate(50,15) rotate(-10,25,55)">
<animate attributeName="class" begin="0s" dur="4s" repeatCount="indefinite" values="yellow;red;green;blue;orange;magenta;purple;"/>
<use width="50" height="64" xlink:href="#a"/>
</g>
<g class="purple" transform="translate(100,19) rotate(185,25,55)">
<animate attributeName="class" begin="0s" dur="4s" repeatCount="indefinite" values="purple;yellow;red;green;blue;orange;magenta;"/>
<use width="50" height="64" xlink:href="#a"/>
</g>
<g class="magenta" transform="translate(150,21) rotate(5,25,55)">
<animate attributeName="class" begin="0s" dur="4s" repeatCount="indefinite" values="magenta;purple;yellow;red;green;blue;orange;"/>
<use width="50" height="64" xlink:href="#a"/>
</g>
</g>
</g>
</g>
<g transform="translate(85 480) scale(.4)">
<g clip-path="url(#d)">
<g transform="translate(0)">
<g class="cord">
<path d="m0 75c50 20 100-20 150 0"/>
<path d="m150 75c50 20 100-20 150 0"/>
<path d="m300 75c50 20 100-20 150 0"/>
<path d="m450 75c50 20 100-20 150 0"/>
</g>
<g class="red" transform="translate(0,30) rotate(185,25,55)">
<animate attributeName="class" begin="0s" dur="4s" repeatCount="indefinite" values="red;green;blue;orange;magenta;purple;yellow;"/>
<use width="50" height="64" xlink:href="#a"/>
</g>
<g class="yellow" transform="translate(50,15) rotate(-10,25,55)">
<animate attributeName="class" begin="0s" dur="4s" repeatCount="indefinite" values="yellow;red;green;blue;orange;magenta;purple;"/>
<use width="50" height="64" xlink:href="#a"/>
</g>
<g class="purple" transform="translate(100,19) rotate(185,25,55)">
<animate attributeName="class" begin="0s" dur="4s" repeatCount="indefinite" values="purple;yellow;red;green;blue;orange;magenta;"/>
<use width="50" height="64" xlink:href="#a"/>
</g>
<g class="magenta" transform="translate(150,21) rotate(5,25,55)">
<animate attributeName="class" begin="0s" dur="4s" repeatCount="indefinite" values="magenta;purple;yellow;red;green;blue;orange;"/>
<use width="50" height="64" xlink:href="#a"/>
</g>
<g class="orange" transform="translate(200,25) rotate(170,25,55)">
<animate attributeName="class" begin="0s" dur="4s" repeatCount="indefinite" values="orange;magenta;purple;yellow;red;green;blue;"/>
<use width="50" height="64" xlink:href="#a"/>
</g>
<g class="blue" transform="translate(250,10) rotate(5,25,55)">
<animate attributeName="class" begin="0s" dur="4s" repeatCount="indefinite" values="blue;orange;magenta;purple;yellow;red;green;"/>
<use width="50" height="64" xlink:href="#a"/>
</g>
<g class="green" transform="translate(300,30) rotate(185,25,55)">
<animate attributeName="class" begin="0s" dur="4s" repeatCount="indefinite" values="green;blue;orange;magenta;purple;yellow;red;"/>
<use width="50" height="64" xlink:href="#a"/>
</g>
<g class="red" transform="translate(350,15) rotate(-10,25,55)">
<animate attributeName="class" begin="0s" dur="4s" repeatCount="indefinite" values="red;green;blue;orange;magenta;purple;yellow;"/>
<use width="50" height="64" xlink:href="#a"/>
</g>
<g class="yellow" transform="translate(400,19) rotate(185,25,55)">
<animate attributeName="class" begin="0s" dur="4s" repeatCount="indefinite" values="yellow;red;green;blue;orange;magenta;purple;"/>
<use width="50" height="64" xlink:href="#a"/>
</g>
<g class="purple" transform="translate(450,21) rotate(5,25,55)">
<animate attributeName="class" begin="0s" dur="4s" repeatCount="indefinite" values="purple;yellow;red;green;blue;orange;magenta;"/>
<use width="50" height="64" xlink:href="#a"/>
</g>
<g class="magenta" transform="translate(500,25) rotate(170,25,55)">
<animate attributeName="class" begin="0s" dur="4s" repeatCount="indefinite" values="magenta;purple;yellow;red;green;blue;orange;"/>
<use width="50" height="64" xlink:href="#a"/>
</g>
<g class="orange" transform="translate(550,10) rotate(5,25,55)">
<animate attributeName="class" begin="0s" dur="4s" repeatCount="indefinite" values="orange;magenta;purple;yellow;red;green;blue;"/>
<use width="50" height="64" xlink:href="#a"/>
</g>
</g>
<g class="show" transform="translate(600)">
<g class="cord">
<path d="m0 75c50 20 100-20 150 0"/>
<path d="m150 75c50 20 100-20 150 0"/>
<path d="m300 75c50 20 100-20 150 0"/>
<path d="m450 75c50 20 100-20 150 0"/>
</g>
<g class="red" transform="translate(0,30) rotate(185,25,55)">
<animate attributeName="class" begin="0s" dur="4s" repeatCount="indefinite" values="red;green;blue;orange;magenta;purple;yellow;"/>
<use width="50" height="64" xlink:href="#a"/>
</g>
<g class="yellow" transform="translate(50,15) rotate(-10,25,55)">
<animate attributeName="class" begin="0s" dur="4s" repeatCount="indefinite" values="yellow;red;green;blue;orange;magenta;purple;"/>
<use width="50" height="64" xlink:href="#a"/>
</g>
<g class="purple" transform="translate(100,19) rotate(185,25,55)">
<animate attributeName="class" begin="0s" dur="4s" repeatCount="indefinite" values="purple;yellow;red;green;blue;orange;magenta;"/>
<use width="50" height="64" xlink:href="#a"/>
</g>
<g class="magenta" transform="translate(150,21) rotate(5,25,55)">
<animate attributeName="class" begin="0s" dur="4s" repeatCount="indefinite" values="magenta;purple;yellow;red;green;blue;orange;"/>
<use width="50" height="64" xlink:href="#a"/>
</g>
<g class="orange" transform="translate(200,25) rotate(170,25,55)">
<animate attributeName="class" begin="0s" dur="4s" repeatCount="indefinite" values="orange;magenta;purple;yellow;red;green;blue;"/>
<use width="50" height="64" xlink:href="#a"/>
</g>
<g class="blue" transform="translate(250,10) rotate(5,25,55)">
<animate attributeName="class" begin="0s" dur="4s" repeatCount="indefinite" values="blue;orange;magenta;purple;yellow;red;green;"/>
<use width="50" height="64" xlink:href="#a"/>
</g>
<g class="green" transform="translate(300,30) rotate(185,25,55)">
<animate attributeName="class" begin="0s" dur="4s" repeatCount="indefinite" values="green;blue;orange;magenta;purple;yellow;red;"/>
<use width="50" height="64" xlink:href="#a"/>
</g>
<g class="red" transform="translate(350,15) rotate(-10,25,55)">
<animate attributeName="class" begin="0s" dur="4s" repeatCount="indefinite" values="red;green;blue;orange;magenta;purple;yellow;"/>
<use width="50" height="64" xlink:href="#a"/>
</g>
<g class="yellow" transform="translate(400,19) rotate(185,25,55)">
<animate attributeName="class" begin="0s" dur="4s" repeatCount="indefinite" values="yellow;red;green;blue;orange;magenta;purple;"/>
<use width="50" height="64" xlink:href="#a"/>
</g>
</g>
</g>
</g>
</g>
<g class="goRed" transform="translate(435,550)">
<use width="40" height="60" xlink:href="#b"/>
</g>
<g class="goBlue" transform="translate(100 555) scale(.8)">
<use width="40" height="60" xlink:href="#b"/>
</g>
<g class="goYellow" transform="translate(145,460) scale(1)">
<use width="40" height="60" xlink:href="#b"/>
</g>
<g class="goRed" transform="translate(250 468) scale(.8)">
<use width="40" height="60" xlink:href="#b"/>
</g>
<g class="goBlue" transform="translate(385,465) scale(1)">
<use width="40" height="60" xlink:href="#b"/>
</g>
<g class="goPurple" transform="translate(165 390) scale(.8)">
<use width="40" height="60" xlink:href="#b"/>
</g>
<g class="goYellow" transform="translate(285 390) scale(.8)">
<use width="40" height="60" xlink:href="#b"/>
</g>
<g class="goRed" transform="translate(350 315) scale(.8)">
<use width="40" height="60" xlink:href="#b"/>
</g>
<g class="goBlue" transform="translate(230 318) scale(.8)">
<use width="40" height="60" xlink:href="#b"/>
</g>
<g class="goPurple" transform="translate(325 243) scale(.8)">
<use width="40" height="60" xlink:href="#b"/>
</g>
<g class="goRed" transform="translate(205 241) scale(.8)">
<use width="40" height="60" xlink:href="#b"/>
</g>
</g>
<metadata>
<rdf:RDF>
<cc:Work>
<dc:format>image/svg+xml</dc:format>
<dc:type rdf:resource="http://purl.org/dc/dcmitype/StillImage"/>
<cc:license rdf:resource="http://creativecommons.org/licenses/publicdomain/"/>
<dc:publisher>
<cc:Agent rdf:about="http://openclipart.org/">
<dc:title>Openclipart</dc:title>
</cc:Agent>
</dc:publisher>
<dc:title>Animated Christmas Tree</dc:title>
<dc:date>2013-11-14T22:49:16</dc:date>
<dc:description>Rework of sapin_01_xmas by jean_victor_balin - kept the tree itself, replaced the ornaments with symbols, and added lights. SVG code can be inserted into an SVG image then scaled and positioned where desired. Animated lights work in browsers that support animation</dc:description>
<dc:source>http://openclipart.org/detail/188775/animated-christmas-tree-by-jaynick-188775</dc:source>
<dc:creator>
<cc:Agent>
<dc:title>JayNick</dc:title>
</cc:Agent>
</dc:creator>
<dc:subject>
<rdf:Bag>
<rdf:li>Christmas</rdf:li>
<rdf:li>lights</rdf:li>
<rdf:li>xmas</rdf:li>
<rdf:li>string</rdf:li>
<rdf:li>animated</rdf:li>
<rdf:li>animation</rdf:li>
<rdf:li>holiday</rdf:li>
<rdf:li>tree</rdf:li>
<rdf:li>decoration</rdf:li>
<rdf:li>handcoded</rdf:li>
<rdf:li>svg</rdf:li>
<rdf:li>ColoringContest2013</rdf:li>
</rdf:Bag>
</dc:subject>
</cc:Work>
<cc:License rdf:about="http://creativecommons.org/licenses/publicdomain/">
<cc:permits rdf:resource="http://creativecommons.org/ns#Reproduction"/>
<cc:permits rdf:resource="http://creativecommons.org/ns#Distribution"/>
<cc:permits rdf:resource="http://creativecommons.org/ns#DerivativeWorks"/>
</cc:License>
</rdf:RDF>
</metadata>
</svg>
